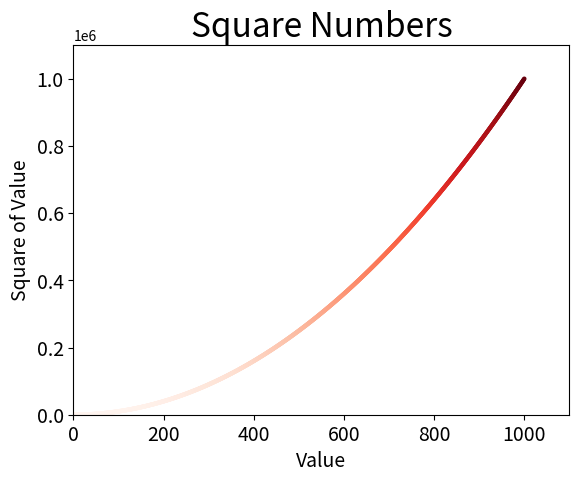

The script that saved this image:
import matplotlib.pyplot as plt 

x_value = list(range(1,1001))
y_value = [x**2 for x in x_value]
plt.scatter(x_value,y_value,c=y_value,cmap=plt.cm.Reds,edgecolor='none',s=10)
plt.title("Square Numbers",fontsize=24)
plt.xlabel("Value",fontsize=14)
plt.ylabel("Square of Value",fontsize=14)
plt.tick_params(axis='both',which='major',labelsize=14)
plt.axis([0,1100,0,1100000])
plt.savefig('squares_plot.png',bbox_inches='tight')